Run: headless pygame with SDL's dummy video driver; simulated clock (each Clock.tick advances the game by its frame time, no real sleeping); random seed 0; keys injected as events and as key.get_pressed() state; no mouse input.
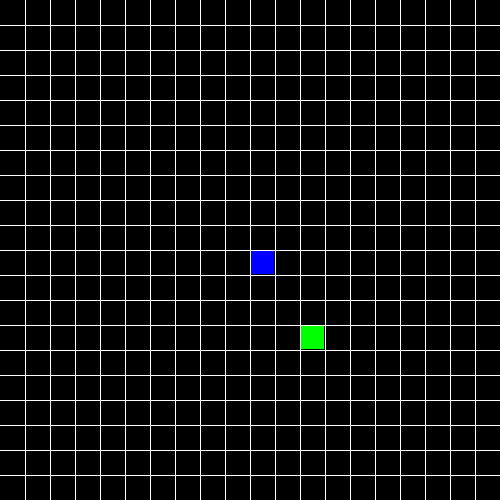
Frame 1 of 4 · flips 1–60 · no input
Frame 2 of 4 · flips 61–180 · tapped SPACE, RETURN · held RIGHT (→), D · screen unchanged from frame 1, image omitted
Frame 3 of 4 · flips 181–300 · held DOWN (↓), S · screen unchanged from frame 2, image omitted
Frame 4 of 4 · flips 301–420 · held LEFT (←), A, UP (↑), W · screen unchanged from frame 3, image omitted

The pygame program that drew these frames:

import pygame
import random

class cube(object):
	rows = 20
	width = 500

	def __init__(self, start, dirnx=1, dirny=0, color=(255, 0, 0)):
		self.pos = start
		self.dirnx = 1
		self.dirny = 0
		self.color = color

	def move(self, dirnx, dirny):
		self.dirnx = dirnx
		self.dirny = dirny
		self.pos   = (self.pos[0] + self.dirnx, self.pos[1] + self.dirny) 

	def draw(self, surface, eyes=False):
		distance = self.width // self.rows

		start = self.pos[0]
		end   = self.pos[1]

		pygame.draw.rect(surface, self.color, (start*distance + 1, end*distance + 1, distance-2, distance-2))


class snake(object):
	body = []
	turns = {}

	def __init__(self, color, pos):
		self.color = color
		self.head = cube(pos,color=self.color)
		self.body.append(self.head)
		self.dirnx = 0
		self.dirny = 1

	def move(self):
		for event in pygame.event.get():
			if event.type == pygame.QUIT:
				pygame.quit()

			keys = pygame.key.get_pressed()

			for key in keys:
				if keys[pygame.K_LEFT]:
					self.dirnx = -1
					self.dirny = 0
					self.turns[self.head.pos[:]] = [self.dirnx, self.dirny]

				elif keys[pygame.K_RIGHT]:
					self.dirnx = 1
					self.dirny = 0
					self.turns[self.head.pos[:]] = [self.dirnx, self.dirny]

				elif keys[pygame.K_UP]:
					self.dirnx = 0
					self.dirny = -1
					self.turns[self.head.pos[:]] = [self.dirnx, self.dirny]

				elif keys[pygame.K_DOWN]:
					self.dirnx = 0
					self.dirny = 1
					self.turns[self.head.pos[:]] = [self.dirnx, self.dirny]

		for index, cube in enumerate(self.body):
			position = cube.pos[:]
			if position in self.turns:
				turn = self.turns[position]
				cube.move(turn[0], turn[1])
				if index == len(self.body) - 1:
					self.turns.pop(position)
			else:
				if cube.dirnx == -1 and cube.pos[0] <= 0: 
					cube.pos = (cube.rows-1, cube.pos[1])
				elif cube.dirnx == 1 and cube.pos[0] >= cube.rows-1: 
					cube.pos = (0,cube.pos[1])
				elif cube.dirny == 1 and cube.pos[1] >= cube.rows-1: 
					cube.pos = (cube.pos[0], 0)
				elif cube.dirny == -1 and cube.pos[1] <= 0: 
					cube.pos = (cube.pos[0],cube.rows-1)
				else: 
					cube.move(cube.dirnx,cube.dirny)

	def draw(self, surface):
		for index, cube in enumerate(self.body):
			if index == 0:
				cube.draw(surface, True)
			else:
				cube.draw(surface)

	def addCube(self):
		tail = self.body[-1]
		dx, dy = tail.dirnx, tail.dirny
 
		if dx == 1 and dy == 0:
			self.body.append(cube((tail.pos[0]-1,tail.pos[1])))
		elif dx == -1 and dy == 0:
			self.body.append(cube((tail.pos[0]+1,tail.pos[1])))
		elif dx == 0 and dy == 1:
			self.body.append(cube((tail.pos[0],tail.pos[1]-1)))
		elif dx == 0 and dy == -1:
			self.body.append(cube((tail.pos[0],tail.pos[1]+1)))
 
		self.body[-1].dirnx = dx
		self.body[-1].dirny = dy



def randomFood():
	x = random.randrange(rows)
	y = random.randrange(rows)

	return x, y


def drawgrid(width, rows, surface):
	distance = width // rows
	vertical_line = 0
	horizontal_line = 0

	for line in range(rows):
		vertical_line += distance
		horizontal_line += distance

		pygame.draw.line(surface, (255, 255, 255), (vertical_line, 0), (vertical_line, width))
		pygame.draw.line(surface, (255, 255, 255), (0, horizontal_line), (width, horizontal_line))


def redrawwin(surface):
	global width, rows, food, my_sn
	surface.fill((0,0,0))
	my_sn.draw(surface)
	food.draw(surface)
	drawgrid(width, rows, surface)
	pygame.display.update()


def main():
	global width, rows, food, my_sn
	width = 500
	rows = 20
	win = pygame.display.set_mode((width, width))
	clock = pygame.time.Clock()

	run = True
	food = cube(randomFood(), color=(0, 255, 0))
	my_sn = snake(pos=(10,10),color=(0, 0, 255))

	while run:
		pygame.time.delay(50)
		clock.tick(5)
		my_sn.move()

		if my_sn.body[0].pos == food.pos:
			my_sn.addCube()
			food = cube(randomFood(), color=(0, 255, 0))
		redrawwin(win)
	pass


main()
